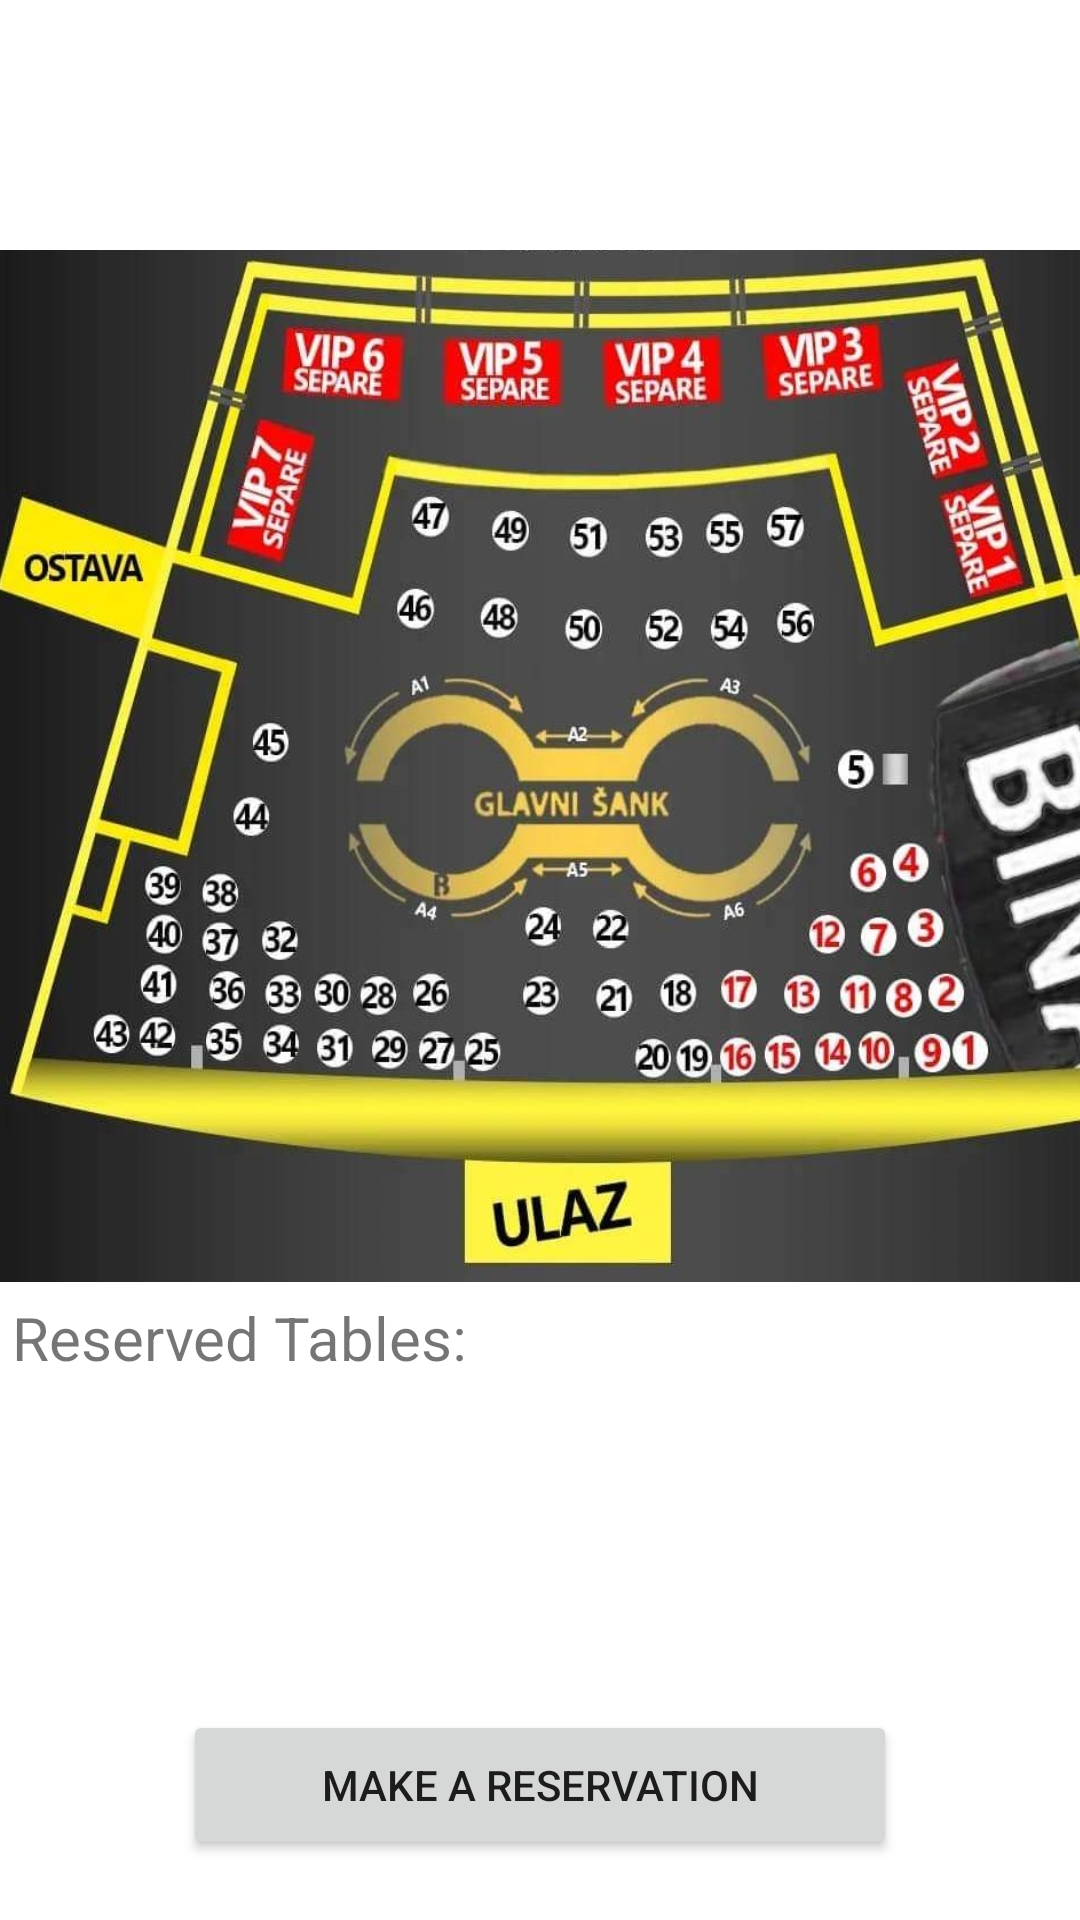

Android layout source for this screen:
<!-- AndroidManifest.xml: application theme Theme.ClubReservations -->
<!-- res/layout/fragment_event_details.xml -->
<?xml version="1.0" encoding="utf-8"?>
<androidx.constraintlayout.widget.ConstraintLayout xmlns:android="http://schemas.android.com/apk/res/android"
    xmlns:app="http://schemas.android.com/apk/res-auto"
    xmlns:tools="http://schemas.android.com/tools"
    android:layout_width="match_parent"
    android:layout_height="match_parent">

    <TextView
        android:id="@+id/tvEventTitle"
        android:layout_width="0dp"
        android:layout_height="wrap_content"
        android:layout_marginStart="5dp"
        android:layout_marginTop="20dp"
        android:textSize="40sp"
        app:layout_constraintStart_toStartOf="parent"
        app:layout_constraintTop_toTopOf="parent" />

    <ImageView
        android:id="@+id/mapImage"
        android:layout_width="411dp"
        android:layout_height="344dp"
        android:layout_marginTop="10dp"
        android:scaleType="fitXY"
        android:src="@drawable/mapa_dole"
        app:layout_constraintStart_toStartOf="parent"
        app:layout_constraintTop_toBottomOf="@+id/tvEventTitle"
        tools:ignore="SpeakableTextPresentCheck,SpeakableTextPresentCheck" />

    <Button
        android:id="@+id/btn_Reserve"
        android:layout_width="238dp"
        android:layout_height="50dp"
        android:layout_marginBottom="20dp"
        android:text="Make a reservation"
        app:layout_constraintBottom_toBottomOf="parent"
        app:layout_constraintEnd_toEndOf="parent"
        app:layout_constraintStart_toStartOf="parent" />

    <androidx.recyclerview.widget.RecyclerView
        android:id="@+id/table_list_rv_tables"
        android:layout_width="match_parent"
        android:layout_height="0dp"
        android:layout_marginBottom="10dp"
        app:layout_constraintBottom_toTopOf="@+id/btn_Reserve"
        app:layout_constraintEnd_toEndOf="parent"
        app:layout_constraintStart_toStartOf="parent"
        app:layout_constraintTop_toBottomOf="@id/tv_reservedtables" />

    <TextView
        android:id="@+id/tv_reservedtables"
        android:layout_width="wrap_content"
        android:layout_height="wrap_content"
        android:layout_marginStart="4dp"
        android:layout_marginTop="5dp"
        android:text="Reserved Tables:"
        android:textSize="20sp"
        app:layout_constraintBottom_toTopOf="@+id/table_list_rv_tables"
        app:layout_constraintStart_toStartOf="parent"
        app:layout_constraintTop_toBottomOf="@+id/mapImage"
        app:layout_constraintVertical_bias="0.0" />


</androidx.constraintlayout.widget.ConstraintLayout>
<!-- resources referenced by this layout -->
<resources>
  <!-- drawable mapa_dole: jpg bitmap (drawable, 250075 bytes) -->
  <style name="Theme.ClubReservations" parent="Theme.MaterialComponents.DayNight.DarkActionBar">
          
          <item name="colorPrimary">@color/purple_500</item>
          <item name="colorPrimaryVariant">@color/purple_700</item>
          <item name="colorOnPrimary">@color/white</item>
          
          <item name="colorSecondary">@color/teal_200</item>
          <item name="colorSecondaryVariant">@color/teal_700</item>
          <item name="colorOnSecondary">@color/black</item>
          
          <item name="android:statusBarColor" tools:targetApi="21">?attr/colorPrimaryVariant</item>
          
      </style>
  <!-- not gathered from this repository: default colours our renderer supplied (Android Studio template values) -->
  <color name="purple_500">#FF6200EE</color>
  <color name="purple_700">#FF3700B3</color>
  <color name="teal_200">#FF03DAC5</color>
  <color name="teal_700">#FF018786</color>
  <color name="black">#FF000000</color>
  <color name="white">#FFFFFFFF</color>
</resources>
